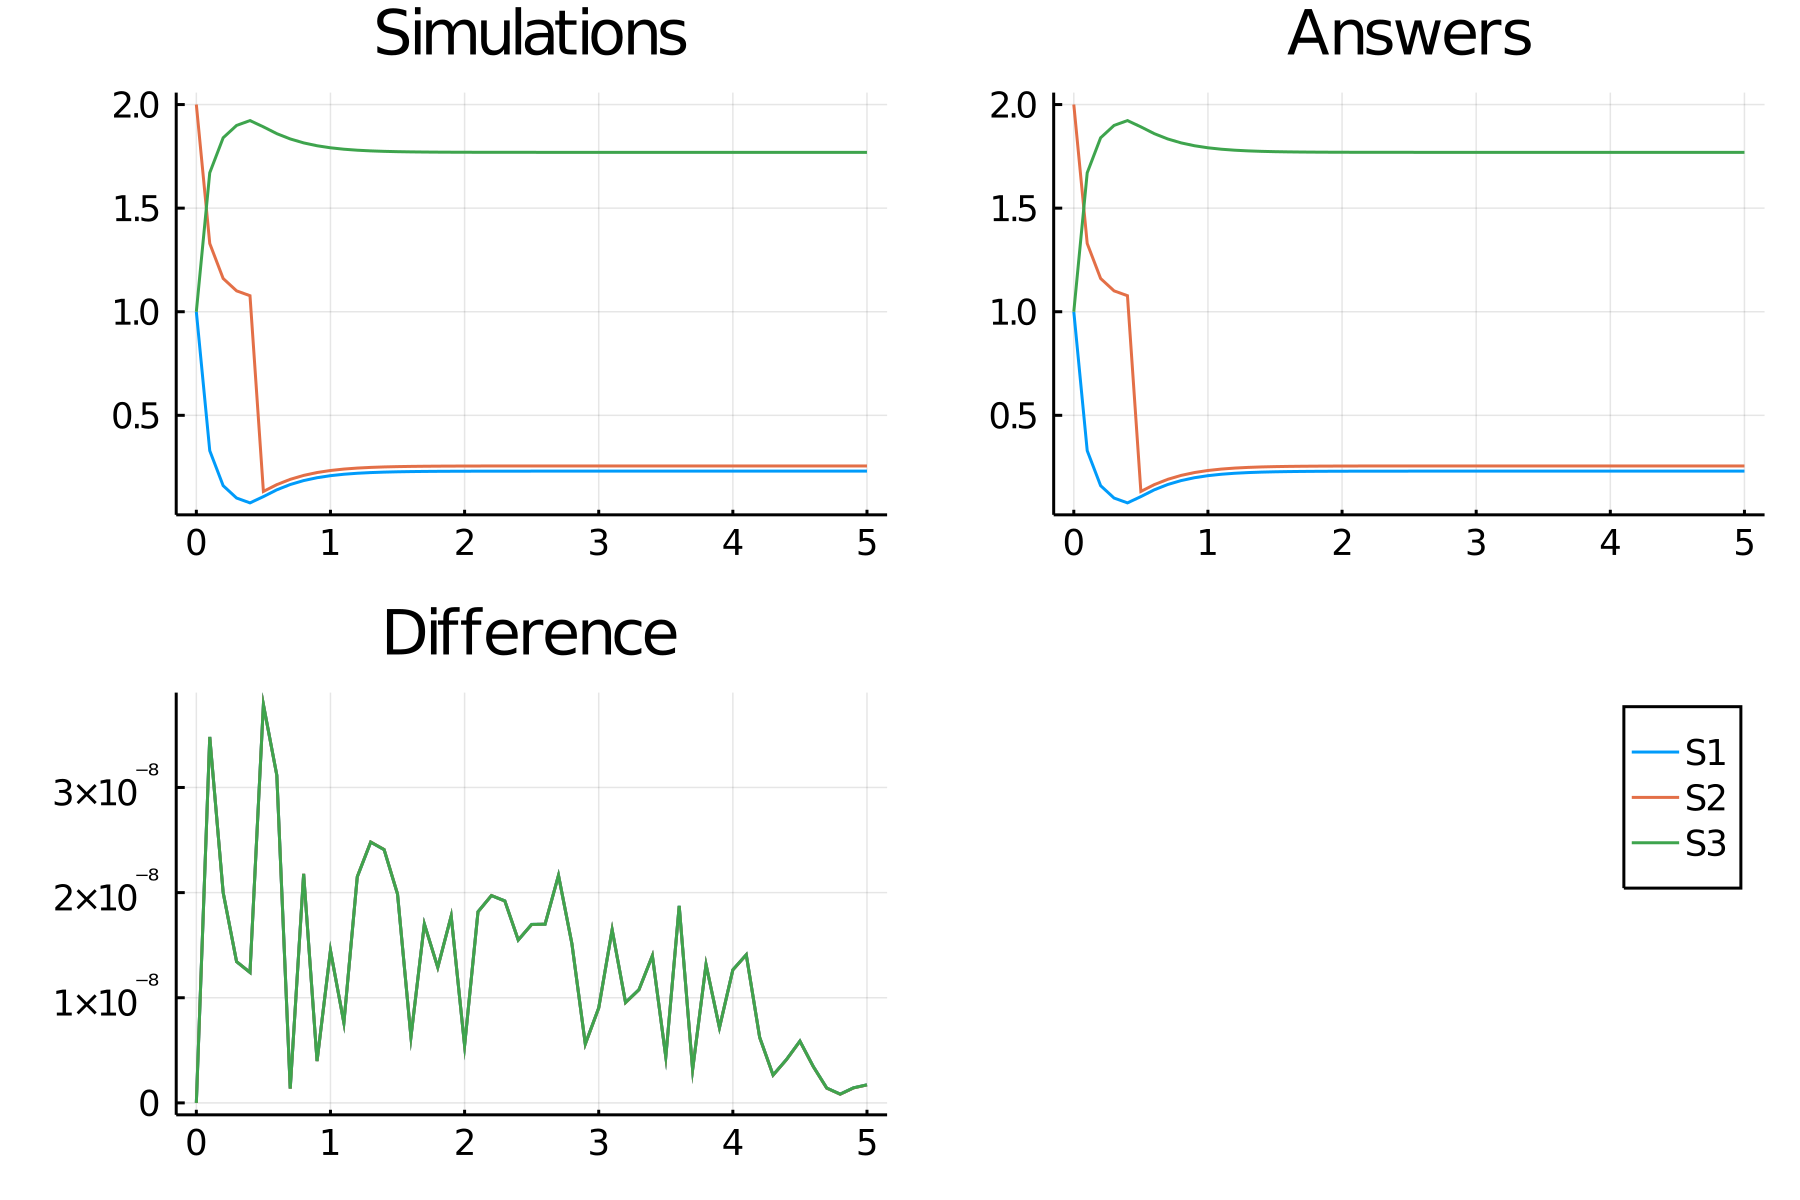

Values plotted in this chart, from the file beside it:
time, S1_, S2_, S3_
0.0, 1.0, 2.0, 1.0
0.1, 0.3293, 1.329, 1.671
0.2, 0.1604, 1.16, 1.84
0.3, 0.1008, 1.101, 1.899
0.4, 0.07734, 1.077, 1.923
0.5, 0.1077, 0.1327, 1.892
0.6, 0.1405, 0.1655, 1.86
0.7, 0.166, 0.191, 1.834
0.8, 0.185, 0.21, 1.815
0.9, 0.1989, 0.2239, 1.801
1.0, 0.2087, 0.2337, 1.791
1.1, 0.2156, 0.2406, 1.784
1.2, 0.2204, 0.2454, 1.78
1.3, 0.2236, 0.2486, 1.776
1.4, 0.2259, 0.2509, 1.774
1.5, 0.2274, 0.2524, 1.773
1.6, 0.2285, 0.2535, 1.772
1.7, 0.2292, 0.2542, 1.771
1.8, 0.2297, 0.2547, 1.77
1.9, 0.23, 0.255, 1.77
2.0, 0.2302, 0.2552, 1.77
2.1, 0.2304, 0.2554, 1.77
2.2, 0.2305, 0.2555, 1.77
2.3, 0.2305, 0.2555, 1.769
2.4, 0.2306, 0.2556, 1.769
2.5, 0.2306, 0.2556, 1.769
2.6, 0.2306, 0.2556, 1.769
2.7, 0.2306, 0.2556, 1.769
2.8, 0.2307, 0.2557, 1.769
2.9, 0.2307, 0.2557, 1.769
3.0, 0.2307, 0.2557, 1.769
3.1, 0.2307, 0.2557, 1.769
3.2, 0.2307, 0.2557, 1.769
3.3, 0.2307, 0.2557, 1.769
3.4, 0.2307, 0.2557, 1.769
3.5, 0.2307, 0.2557, 1.769
3.6, 0.2307, 0.2557, 1.769
3.7, 0.2307, 0.2557, 1.769
3.8, 0.2307, 0.2557, 1.769
3.9, 0.2307, 0.2557, 1.769
4.0, 0.2307, 0.2557, 1.769
4.1, 0.2307, 0.2557, 1.769
4.2, 0.2307, 0.2557, 1.769
4.3, 0.2307, 0.2557, 1.769
4.4, 0.2307, 0.2557, 1.769
4.5, 0.2307, 0.2557, 1.769
4.6, 0.2307, 0.2557, 1.769
4.7, 0.2307, 0.2557, 1.769
4.8, 0.2307, 0.2557, 1.769
4.9, 0.2307, 0.2557, 1.769
5.0, 0.2307, 0.2557, 1.769
